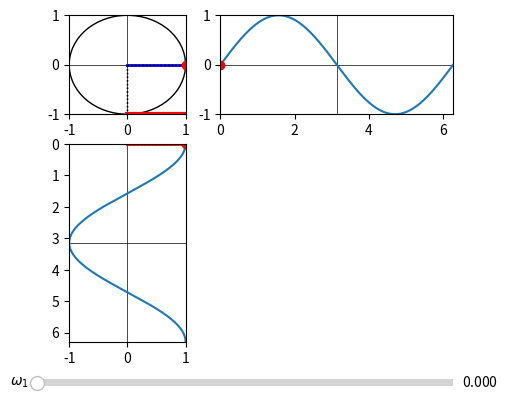

Generate this figure with matplotlib:
import matplotlib.pyplot as plt
import numpy as np
import matplotlib.animation as animation
from matplotlib.widgets import Slider

TWOPI = 2*np.pi

fig,ax = plt.subplots(2, 2, gridspec_kw={
                                        'wspace':0.2,
                                        'hspace':0.2,
                                        'width_ratios':[1,2],
                                        'height_ratios':[1,2]})
circle_ax = ax[0][0]
sin_ax = ax[0][1]
cos_ax = ax[1][0]
ax[1][1].set_visible(False)

circle_ax.set_xlim((-1,1))
circle_ax.set_ylim((-1,1))
sin_ax.set_xlim((0,TWOPI))
sin_ax.set_ylim((-1,1))
cos_ax.set_xlim((-1,1))
cos_ax.set_ylim((TWOPI,0))

circle_ax.axhline(0, color='k',linewidth = 0.5)
circle_ax.axvline(0, color='k',linewidth = 0.5)
sin_ax.axhline(0, color='k',linewidth = 0.5)
sin_ax.axvline(np.pi, color='k',linewidth = 0.5)
cos_ax.axhline(np.pi, color='k',linewidth = 0.5)
cos_ax.axvline(0, color='k',linewidth = 0.5)

circle = plt.Circle((0,0), 1, fill = False)
circle_ax.add_artist(circle)
line_sin, = circle_ax.plot([1,1],[0,0],color = 'r',linewidth = 3)
line_cos, = circle_ax.plot([0,1],[-1,-1],color = 'r',linewidth = 3)
line_m, = circle_ax.plot([0,1],[0,0],color = 'b',linewidth = 2)
line_cos1, = circle_ax.plot([0,1],[0,0],color = 'k',linestyle = ':',linewidth = 1)
line_sin1, = circle_ax.plot([0,0],[0,-1],color = 'k',linestyle = ':',linewidth = 1)
line_cos2, = circle_ax.plot([0,1],[0,0],color = 'k',linestyle = ':',linewidth = 1)
line_sin2, = circle_ax.plot([0,0],[0,-1],color = 'k',linestyle = ':',linewidth = 1)
redDot, = circle_ax.plot([1], [0], 'ro')

cos_y = np.arange(0.0, TWOPI, 0.001)
cos_x = np.cos(cos_y)
cos_line = cos_ax.plot(cos_x, cos_y)
redDot_cos, = cos_ax.plot(1, 0,'ro')
redline_cos, = cos_ax.plot([1,0],[0,0],color = 'r',linewidth = 2)
dotline_cos1, = cos_ax.plot([0,0],[0,0],color = 'k',linestyle = ':',linewidth = 1)
dotline_cos2, = cos_ax.plot([1,0],[0,0],color = 'k',linestyle = ':',linewidth = 1)

sin_x = np.arange(0.0, TWOPI, 0.001)
sin_y = np.sin(sin_x)
sin_line = sin_ax.plot(sin_x, sin_y)
redDot_sin, = sin_ax.plot(0, 0,'ro')
redline_sin, = sin_ax.plot([0,0],[0,0],color = 'r',linewidth = 2)
dotline_sin1, = sin_ax.plot([0,0],[0,0],color = 'k',linestyle = ':',linewidth = 1)
dotline_sin2, = sin_ax.plot([0,0],[0,0],color = 'k',linestyle = ':',linewidth = 1)

plt.subplots_adjust(bottom=0.2, left=0.3)
axcolor = 'lightgoldenrodyellow'
om1 = plt.axes([0.25, 0.1, 0.65, 0.03], facecolor = axcolor)
som1 = Slider(om1, r'$\omega_1$', 0, TWOPI, valinit = 0)


def update(val):
    s1 = som1.val
    cos = np.cos(s1)
    sin = np.sin(s1)
    line_m.set_data([0,cos],[0,sin])
    line_sin.set_data([1,1],[0,sin])
    line_cos.set_data([0,cos],[-1,-1])
    line_cos1.set_data([cos,cos],[sin,-1])
    line_sin1.set_data([cos,1],[sin,sin])
    redDot.set_data([cos],[sin])
    redDot_sin.set_data([s1],[sin])
    redDot_cos.set_data([cos],[s1])
    redline_sin.set_data([s1,s1],[0,sin])
    redline_cos.set_data([0,cos],[s1,s1])
    dotline_sin1.set_data([0,s1],[0,0])
    dotline_sin2.set_data([0,s1],[sin,sin])
    dotline_cos1.set_data([0,0],[0,s1])
    dotline_cos2.set_data([cos,cos],[0,s1])
    fig.canvas.draw_idle()

som1.on_changed(update)

plt.show()
